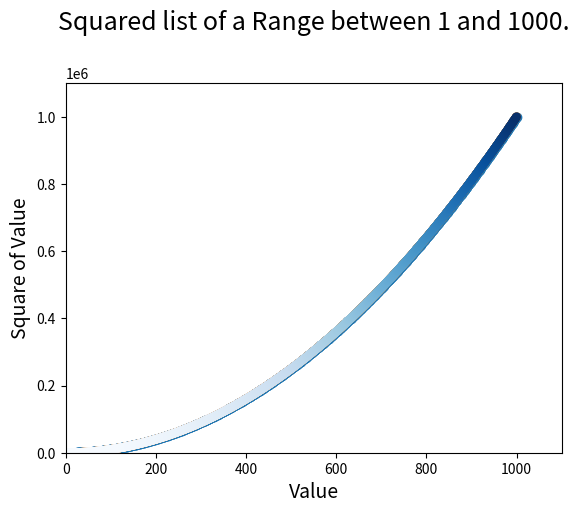

Here is the Python script that generated this plot:
# -*- coding: utf-8 -*-
"""
Created on Mon Oct 30 22:43:54 2017

[redacted]
"""

import matplotlib.pyplot as plt

x_values = list(range(1, 1001))
y_values = [x ** 2 for x in x_values]

plt.title("Squared list of a Range between 1 and 1000.\n", fontsize = 18)
plt.xlabel("Value", fontsize = 14)
plt.ylabel("Square of Value", fontsize = 14)

plt.scatter(x_values, y_values)

plt.axis([0, 1100, 0, 1100000])

# remove the outlines from data points
plt.scatter(x_values, y_values, edgecolor='none', s=40)

plt.scatter(x_values, y_values, c = y_values, cmap=plt.cm.Blues, edgecolor='none', s=40)

plt.savefig('squares_plot.png', bbox_inches='tight')